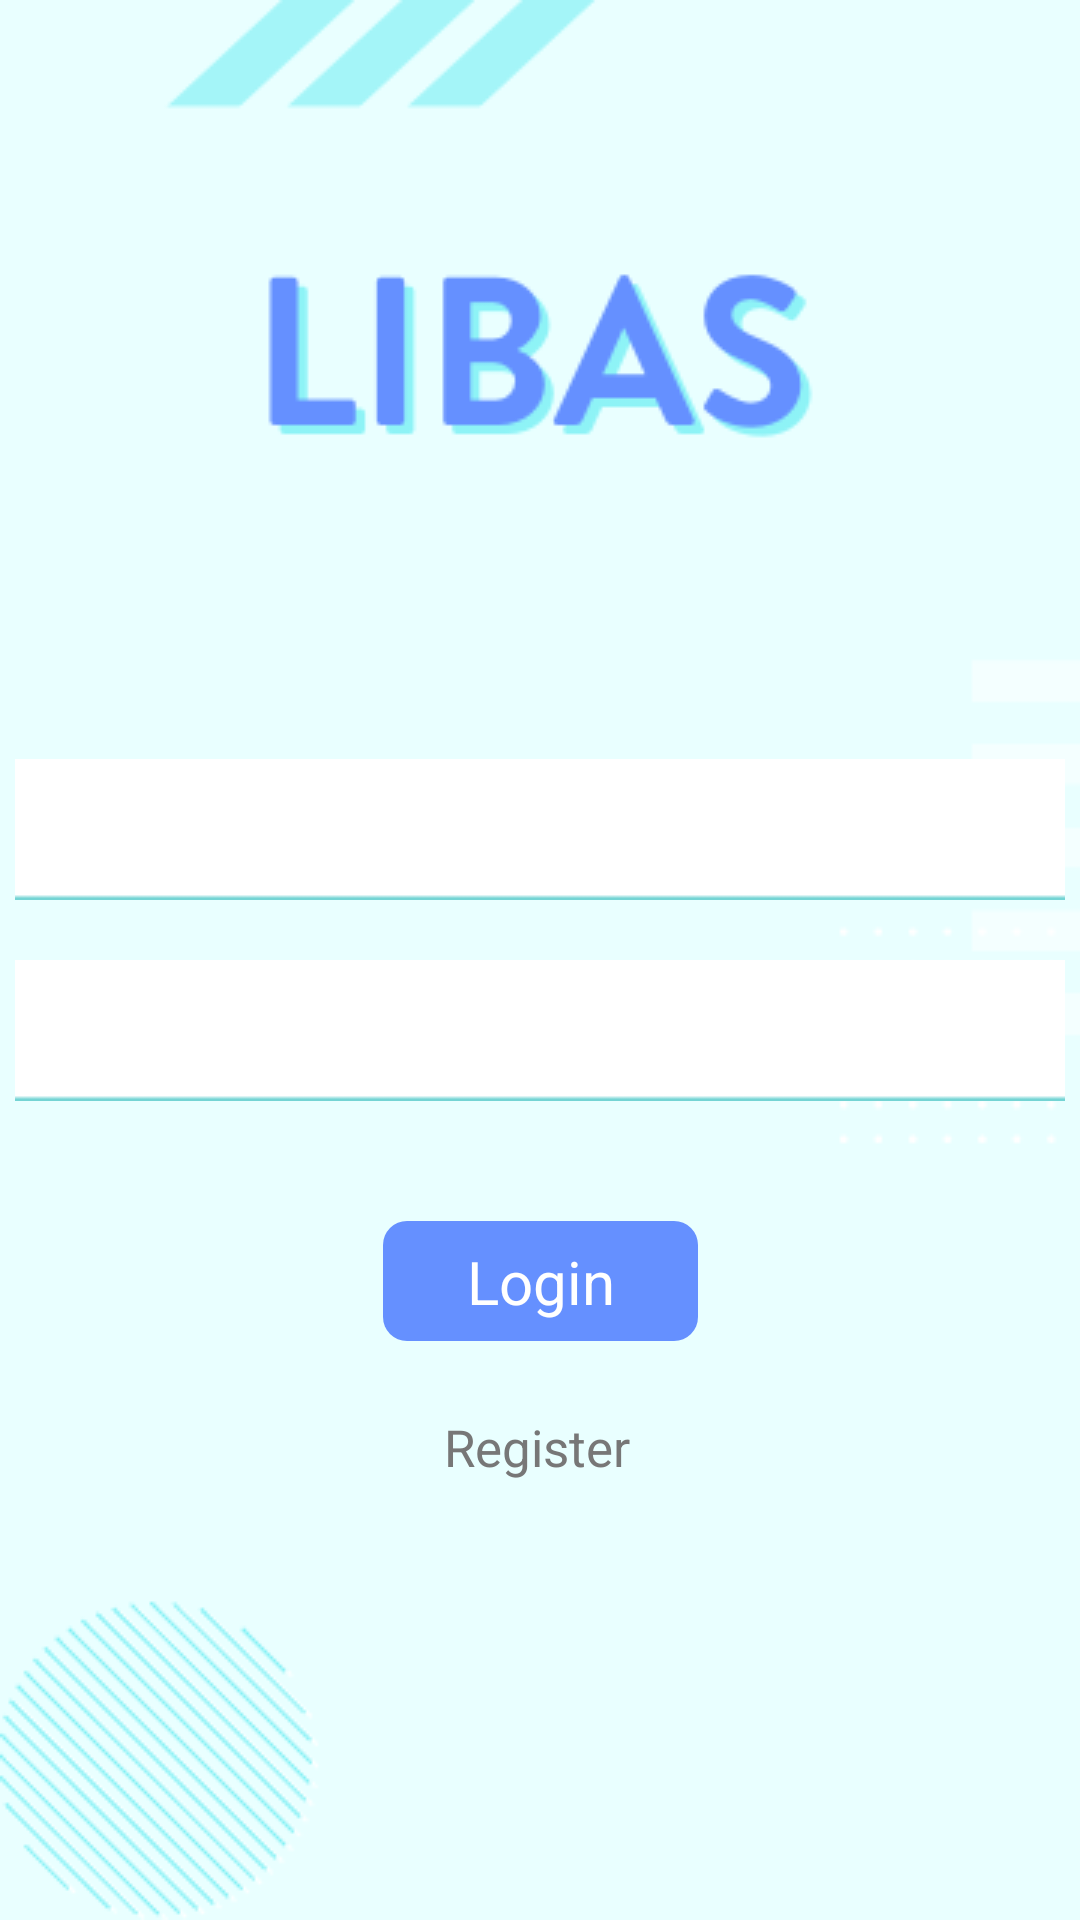

This screen was rendered from an Android layout file. Write that file and the resources it references.
<!-- AndroidManifest.xml: activity theme Theme.AppCompat.NoActionBar -->
<!-- res/layout/activity_main.xml -->
<?xml version="1.0" encoding="utf-8"?>
<androidx.constraintlayout.widget.ConstraintLayout xmlns:android="http://schemas.android.com/apk/res/android"
    xmlns:app="http://schemas.android.com/apk/res-auto"
    xmlns:tools="http://schemas.android.com/tools"
    android:layout_width="match_parent"
    android:layout_height="match_parent"
    android:background="@drawable/bg_lokasi"
    tools:context=".MainActivity">

    <ImageView
        android:id="@+id/logo_login"
        android:layout_width="wrap_content"
        android:layout_height="wrap_content"
        android:src="@drawable/logo_login"
        app:layout_constraintBottom_toBottomOf="parent"
        app:layout_constraintEnd_toEndOf="parent"
        app:layout_constraintHorizontal_bias="0.497"
        app:layout_constraintStart_toStartOf="parent"
        app:layout_constraintTop_toTopOf="parent"
        app:layout_constraintVertical_bias="0.147"
        tools:ignore="ContentDescription" />

    <LinearLayout
        android:id="@+id/area_login"
        android:layout_width="wrap_content"
        android:layout_height="wrap_content"
        android:layout_marginTop="20dp"
        android:layout_marginBottom="20dp"
        android:orientation="vertical"
        app:layout_constraintBottom_toBottomOf="parent"
        app:layout_constraintEnd_toEndOf="parent"
        app:layout_constraintStart_toStartOf="parent"
        app:layout_constraintTop_toTopOf="parent">

        <EditText
            android:id="@+id/username_login"
            android:layout_width="350dp"
            android:layout_height="wrap_content"
            android:layout_marginBottom="20dp"
            android:background="@drawable/edit_text_box"
            android:hint="@string/username"
            android:textColor="@color/login"
            android:textSize="20sp"
            android:importantForAutofill="no"
            android:inputType="text"
            android:padding="10dp" />

        <EditText
            android:id="@+id/password_login"
            android:layout_width="350dp"
            android:layout_height="wrap_content"
            android:layout_marginBottom="20dp"
            android:background="@drawable/edit_text_box"
            android:hint="@string/Password"
            android:textColor="@color/login"
            android:textSize="20sp"
            android:importantForAutofill="no"
            android:inputType="textPassword"
            android:padding="10dp" />

    </LinearLayout>

    <ImageButton
        android:id="@+id/button_login"
        android:layout_width="105dp"
        android:layout_height="40dp"
        android:layout_marginTop="20dp"
        android:background="@drawable/button_login"
        app:layout_constraintEnd_toEndOf="@+id/area_login"
        app:layout_constraintStart_toStartOf="@+id/area_login"
        app:layout_constraintTop_toBottomOf="@+id/area_login"
        tools:ignore="ContentDescription" />

    <TextView
        android:id="@+id/text_login"
        android:layout_width="wrap_content"
        android:layout_height="wrap_content"
        android:text="@string/login"
        android:textColor="@color/white"
        android:textSize="20sp"
        app:layout_constraintBottom_toBottomOf="@+id/button_login"
        app:layout_constraintEnd_toEndOf="@+id/button_login"
        app:layout_constraintStart_toStartOf="@+id/button_login"
        app:layout_constraintTop_toTopOf="@+id/button_login" />

    <TextView
        android:id="@+id/text_register"
        android:layout_width="wrap_content"
        android:layout_height="wrap_content"
        android:layout_marginTop="24dp"
        android:text="@string/register_user"
        android:textColor="@color/gray"
        android:textSize="17sp"
        app:layout_constraintEnd_toEndOf="@+id/button_login"
        app:layout_constraintHorizontal_bias="0.47"
        app:layout_constraintStart_toStartOf="@+id/button_login"
        app:layout_constraintTop_toBottomOf="@+id/button_login" />

</androidx.constraintlayout.widget.ConstraintLayout>
<!-- resources referenced by this layout -->
<resources>
  <color name="gray">#777777</color>
  <color name="login">#6590FF</color>
  <color name="white">#FFFFFFFF</color>
  <!-- drawable bg_lokasi: png bitmap (drawable, 10118 bytes) -->
  <!-- drawable button_login (drawable) -->
  <?xml version="1.0" encoding="utf-8"?>
  <shape xmlns:android="http://schemas.android.com/apk/res/android"
      android:shape="rectangle">
      <solid android:color="@color/login"/>
      <corners android:radius="8dp"/>
  </shape>
  <!-- drawable edit_text_box: png bitmap (drawable, 255 bytes) -->
  <!-- drawable logo_login: png bitmap (drawable, 6316 bytes) -->
  <string name="Password">Password</string>
  <string name="login">Login</string>
  <string name="register_user">Register</string>
  <string name="username">Username</string>
</resources>
